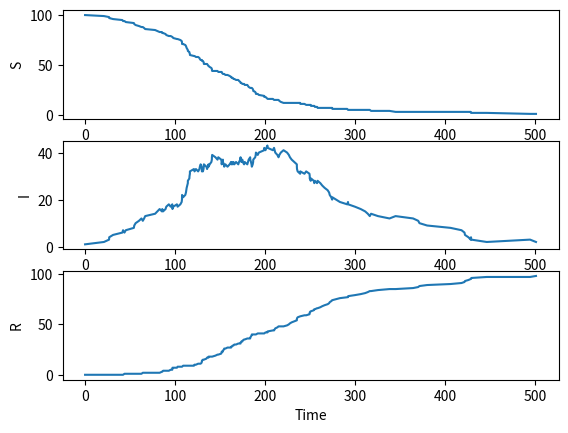

Generate this figure with matplotlib:
import numpy as np
import matplotlib.pyplot as plt
import random
from scipy.integrate import odeint

S = [100] # suscetíveis
I = [1] # infectados
R = [0] # recuperados / removidos
t = [0]

tend = 500

beta = 0.04 # taxa de infecção
gamma = 0.01 # taxa na qual os infectados se recuperam

while t[-1] < tend and (S[-1] + I[-1] >= 1):
    N = S[-1] + I[-1] + R[-1]

    props = [beta*I[-1] * S[-1]/N, gamma*I[-1]]

    prop_sum = sum(props)

    tau = np.random.exponential(scale=1/prop_sum)

    t.append(t[-1]+tau)

    rand = random.uniform(0,1)

    if rand * prop_sum <= props[0]:
        S.append(S[-1] - 1)
        I.append(I[-1] + 1)
        R.append(R[-1])

    # elif rand * prop_sum > props[0] and rand * prop_sum <= sum(props[:2]):
    else: 
        S.append(S[-1])
        I.append(I[-1] - 1)
        R.append(R[-1] + 1)


f,(ax1,ax2,ax3) = plt.subplots(3)

line1, = ax1.plot(t, S)
line2, = ax2.plot(t, I)
line3, = ax3.plot(t, R)

ax1.set_ylabel("S")
ax2.set_ylabel("I")
ax3.set_ylabel("R")
ax3.set_xlabel("Time")

plt.show()
